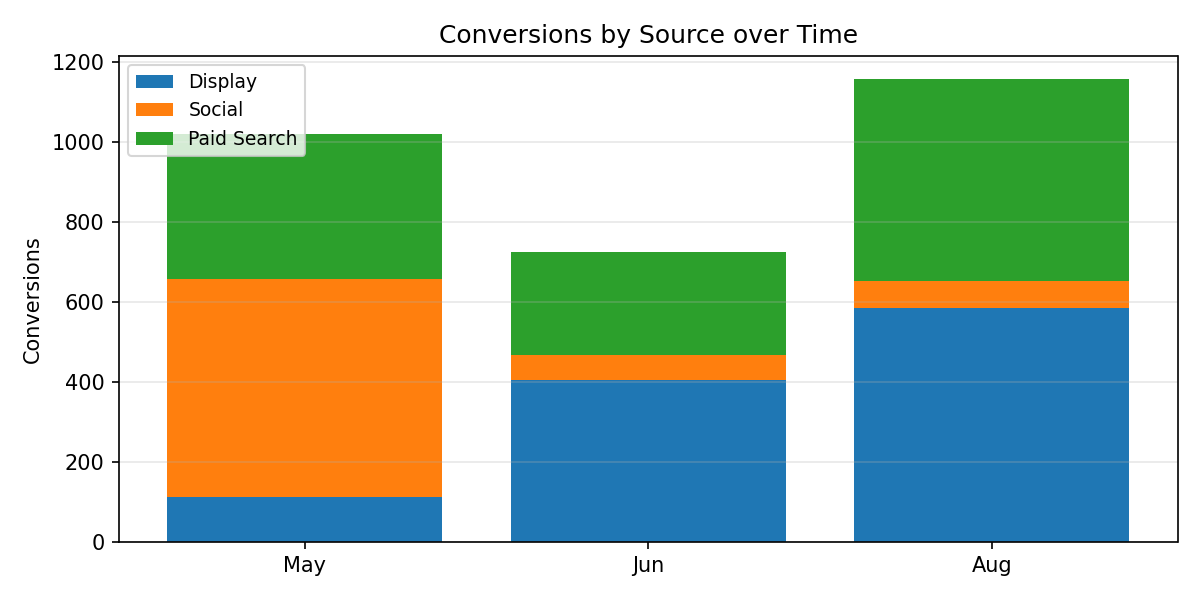

The data file committed next to this chart (first rows):
Period, Display, Social, Paid Search, Total
May, 112.0, 545.0, 363.0, 1020
Jun, 406.0, 61.0, 258.0, 725.0
Aug, 585.0, 67.0, 506.0, 1158
